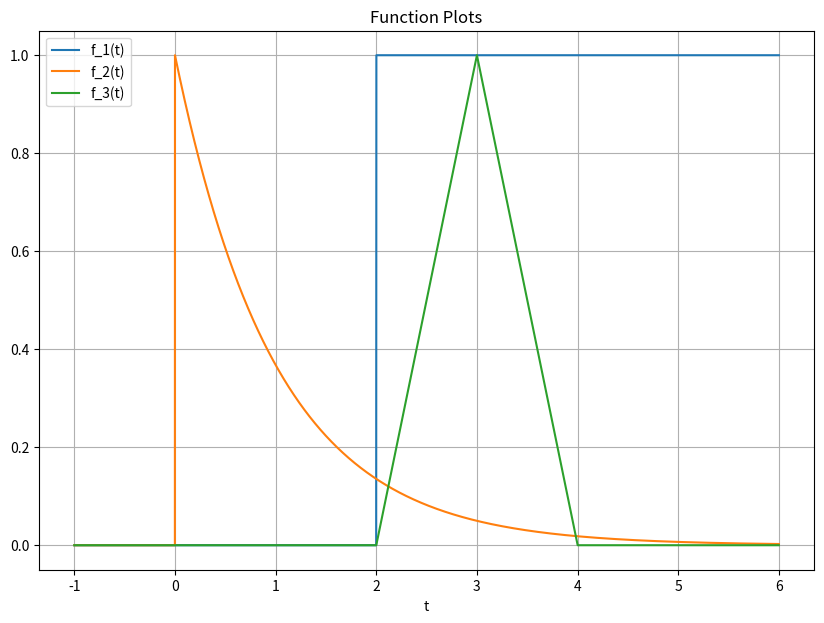
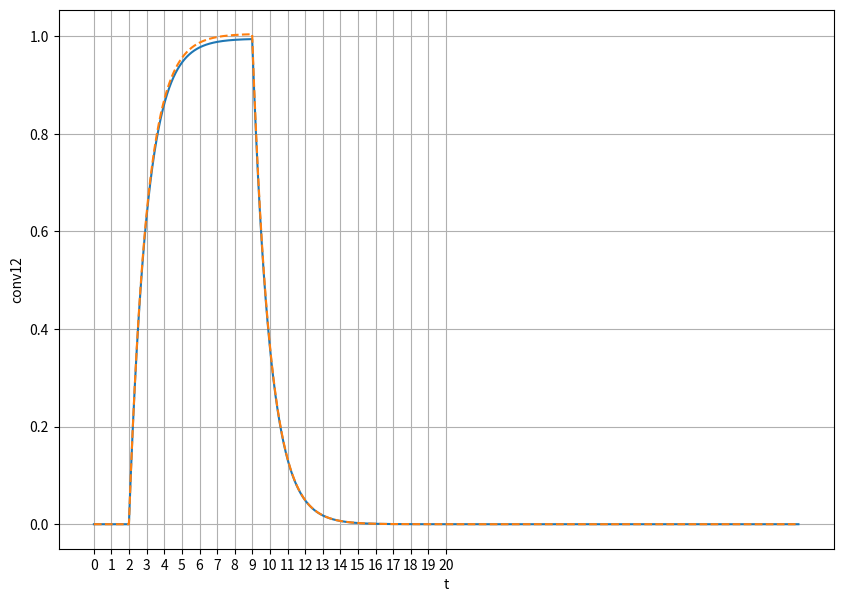
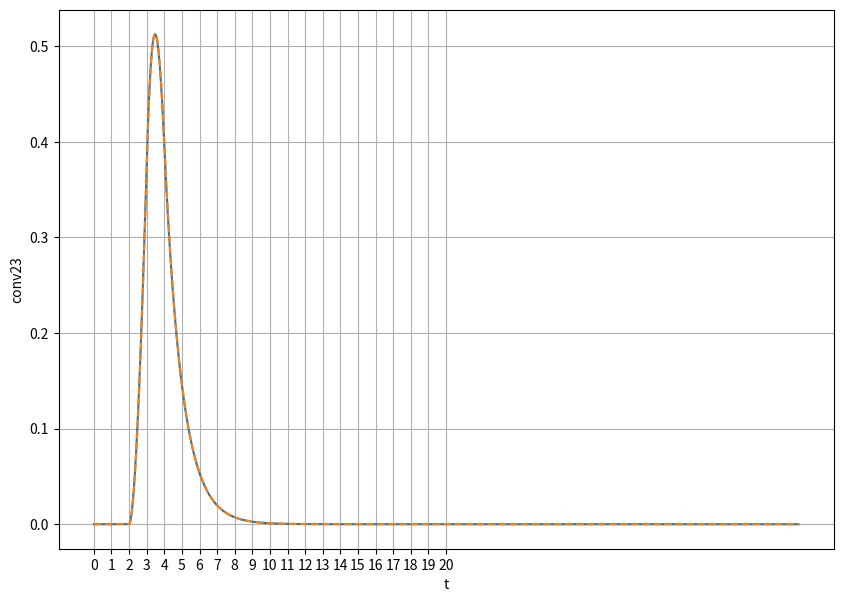
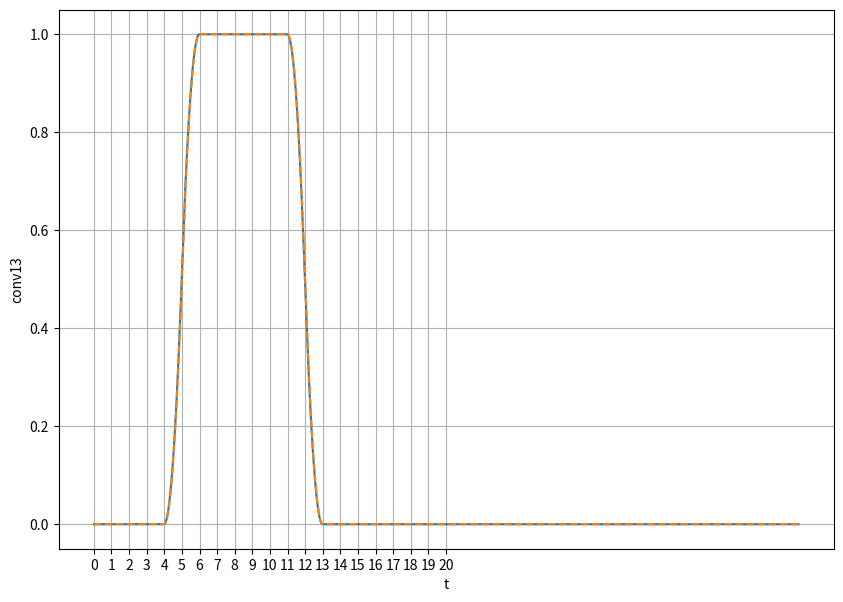

The matplotlib source for these figures, in order:
#####################
#                   #
# Caitlin Suire     #
# ECE 351-53        #
# Lab 3             #
# Due 2/4/21        #
#                   #
#####################

import numpy as np
import matplotlib.pyplot as plt
import scipy.signal as sig

#%% Part 1 - Task 1 

def step_func(t):
    y = np.zeros(t.shape)
    
    for i in range(len(t)):
        if t[i] >= 0:
            y[i] = 1
        else:
            y[i] = 0
    return y
    
def ramp_func(t):
    y = np.zeros(t.shape)
    
    for i in range(len(t)):
        if t[i] >= 0:
            y[i] = t[i]
        else:
            y[i] = 0
    return y
    
def f_1(t):
    y = step_func(t-2) - step_func(t-9)
    return y

def f_2(t):
    y = np.exp(-t)*step_func(t)
    return y

def f_3(t):
    y = ramp_func(t-2)*(step_func(t-2)-step_func(t-3)) + ramp_func(4-t)*(step_func(t-3)-step_func(t-4))
    return y
 
# Part 1 - Task 2 
  
steps = 1e-3
t = np.arange(-1, 6+steps, steps)

y1 = f_1(t)
y2 = f_2(t)
y3 = f_3(t)
   
plt.figure(figsize=(10,7))
plt.plot(t, y1, label = 'f_1(t)')
plt.plot(t, y2, label = 'f_2(t)')
plt.plot(t, y3, label = 'f_3(t)')
plt.xlabel('t')
plt.title('Function Plots')
plt.legend()
plt.grid()
plt.show()


#%% Part 2 - Task 1

def conv_func(f1, f2):
    Nf1 = len(f1)
    Nf2 = len(f2)
    f1Extended = np.append(f1, np.zeros((1, Nf2 -1)))
    f2Extended = np.append(f2, np.zeros((1, Nf1 -1)))
    result = np.zeros(f1Extended.shape)
    
    for i in range(Nf2 + Nf1 - 2):
        result[i] = 0
        for j in range(Nf1):
            if(i - j + 1 > 0):
                try:
                    result[i] += f1Extended[j]*f2Extended[i - j + 1]
                except:
                        print(i,j)
    return result

steps = 1e-2
t = np.arange(0, 20+steps, steps)
NN = len(t)
tExtended = np.arange(0, 2*t[NN -1], steps)

f1 = f_1(t)
f2 = f_2(t)
f3 = f_3(t)


# Part 2 - Task 2

conv12 = conv_func(f1, f2)*steps
conv12Check = sig.convolve(f1, f2)*steps

plt.figure(figsize = (10,7))
plt.plot(tExtended, conv12, label = 'User-Defined Convolution')
plt.plot(tExtended, conv12Check, '--', label = 'Built-In Convolution')
plt.grid()
plt.xlabel('t')
plt.ylabel('conv12')
plt.xticks(np.arange(0,21,1))
plt.show()

#%% Part 2 - Task 3

def conv_func(f2, f3):
    Nf2 = len(f2)
    Nf3 = len(f3)
    f2Extended = np.append(f2, np.zeros((1, Nf3 -1)))
    f3Extended = np.append(f3, np.zeros((1, Nf2 -1)))
    result = np.zeros(f2Extended.shape)
    
    for i in range(Nf3 + Nf2 - 2):
        result[i] = 0
        for j in range(Nf2):
            if(i - j + 1 > 0):
                try:
                    result[i] += f2Extended[j]*f3Extended[i - j + 1]
                except:
                        print(i,j)
    return result

steps = 1e-2
t = np.arange(0, 20+steps, steps)
NN = len(t)
tExtended = np.arange(0, 2*t[NN -1], steps)

f1 = f_1(t)
f2 = f_2(t)
f3 = f_3(t)

conv23 = conv_func(f2, f3)*steps
conv23Check = sig.convolve(f2, f3)*steps

plt.figure(figsize = (10,7))
plt.plot(tExtended, conv23, label = 'User-Defined Convolution')
plt.plot(tExtended, conv23Check, '--', label = 'Built-In Convolution')
plt.grid()
plt.xlabel('t')
plt.ylabel('conv23')
plt.xticks(np.arange(0,21,1))
plt.show()

#%% Part 2 - Task 4

def conv_func(f1, f3):
    Nf1 = len(f1)
    Nf3 = len(f3)
    f1Extended = np.append(f1, np.zeros((1, Nf3 -1)))
    f3Extended = np.append(f3, np.zeros((1, Nf1 -1)))
    result = np.zeros(f1Extended.shape)
    
    for i in range(Nf3 + Nf1 - 2):
        result[i] = 0
        for j in range(Nf1):
            if(i - j + 1 > 0):
                try:
                    result[i] += f1Extended[j]*f3Extended[i - j + 1]
                except:
                        print(i,j)
    return result

steps = 1e-2
t = np.arange(0, 20+steps, steps)
NN = len(t)
tExtended = np.arange(0, 2*t[NN -1], steps)

f1 = f_1(t)
f2 = f_2(t)
f3 = f_3(t)

conv13 = conv_func(f1, f3)*steps
conv13Check = sig.convolve(f1, f3)*steps

plt.figure(figsize = (10,7))
plt.plot(tExtended, conv13, label = 'User-Defined Convolution')
plt.plot(tExtended, conv13Check, '--', label = 'Built-In Convolution')
plt.grid()
plt.xlabel('t')
plt.ylabel('conv13')
plt.xticks(np.arange(0,21,1))
plt.show()




    
    
    
    
    